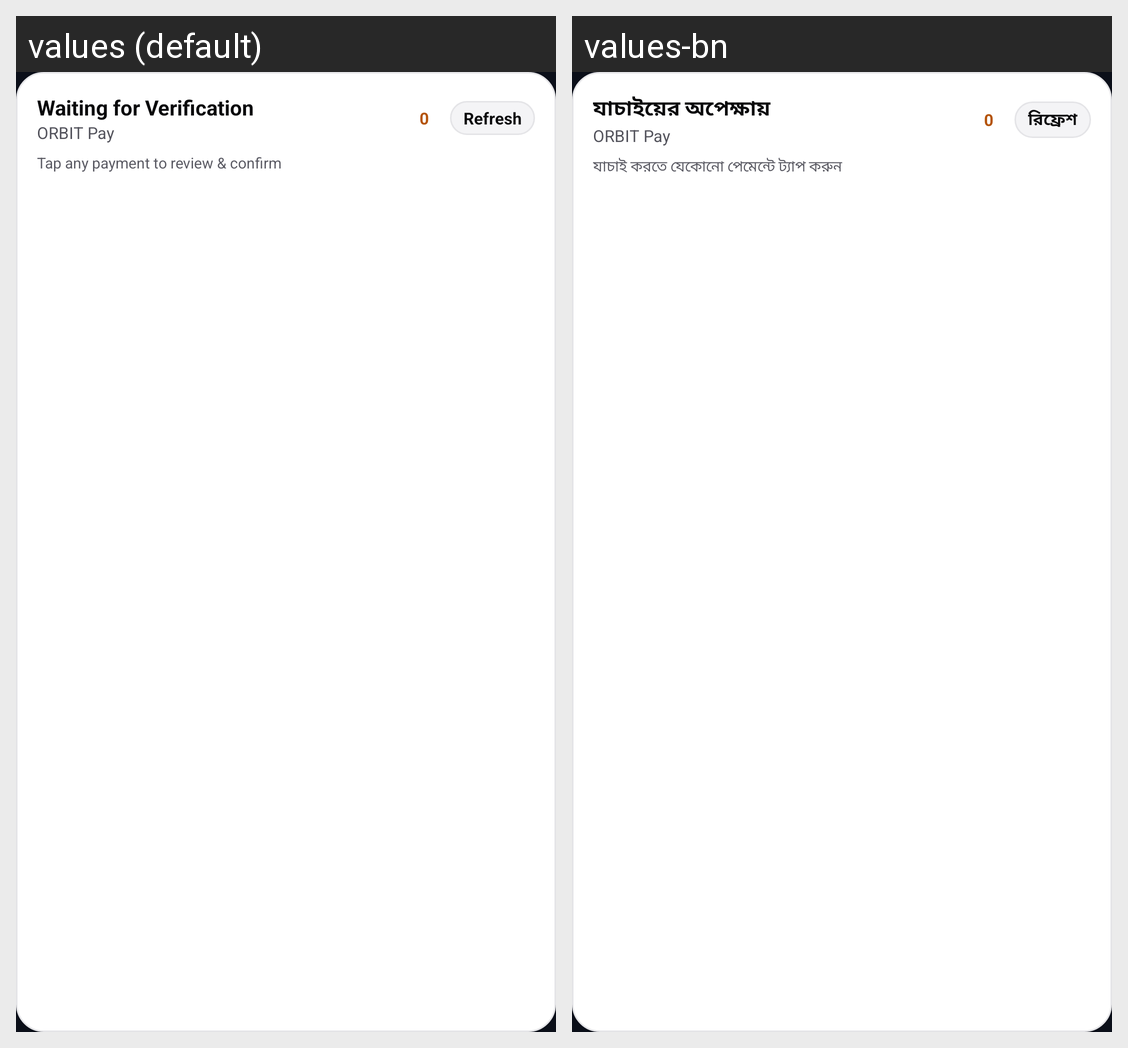

Here is an Android app screen in its default locale and in the app's own translations. Write out the translated-string differences for the strings that appear on this screen.
Android screen res/layout/widget_pending_payments.xml rendered under 2 locales, left to right: values (default), values-bn. Device: Nexus 5 (rendered at 1080×1920; each locale shown at half size, 540×960, under a caption strip naming it); theme Theme.OrbitPayment.
Strings drawn on this screen, with the default value and each locale's value (text and hints the layout hard-codes, and strings that could not be matched under every locale, appear in the picture but are not listed):

widget_pending_title
  values: Waiting for Verification
  values-bn: যাচাইয়ের অপেক্ষায়

app_name
  values: ORBIT Pay
  values-bn: ORBIT Pay

common_refresh
  values: Refresh
  values-bn: রিফ্রেশ

widget_pending_tap_hint
  values: Tap any payment to review & confirm
  values-bn: যাচাই করতে যেকোনো পেমেন্টে ট্যাপ করুন
